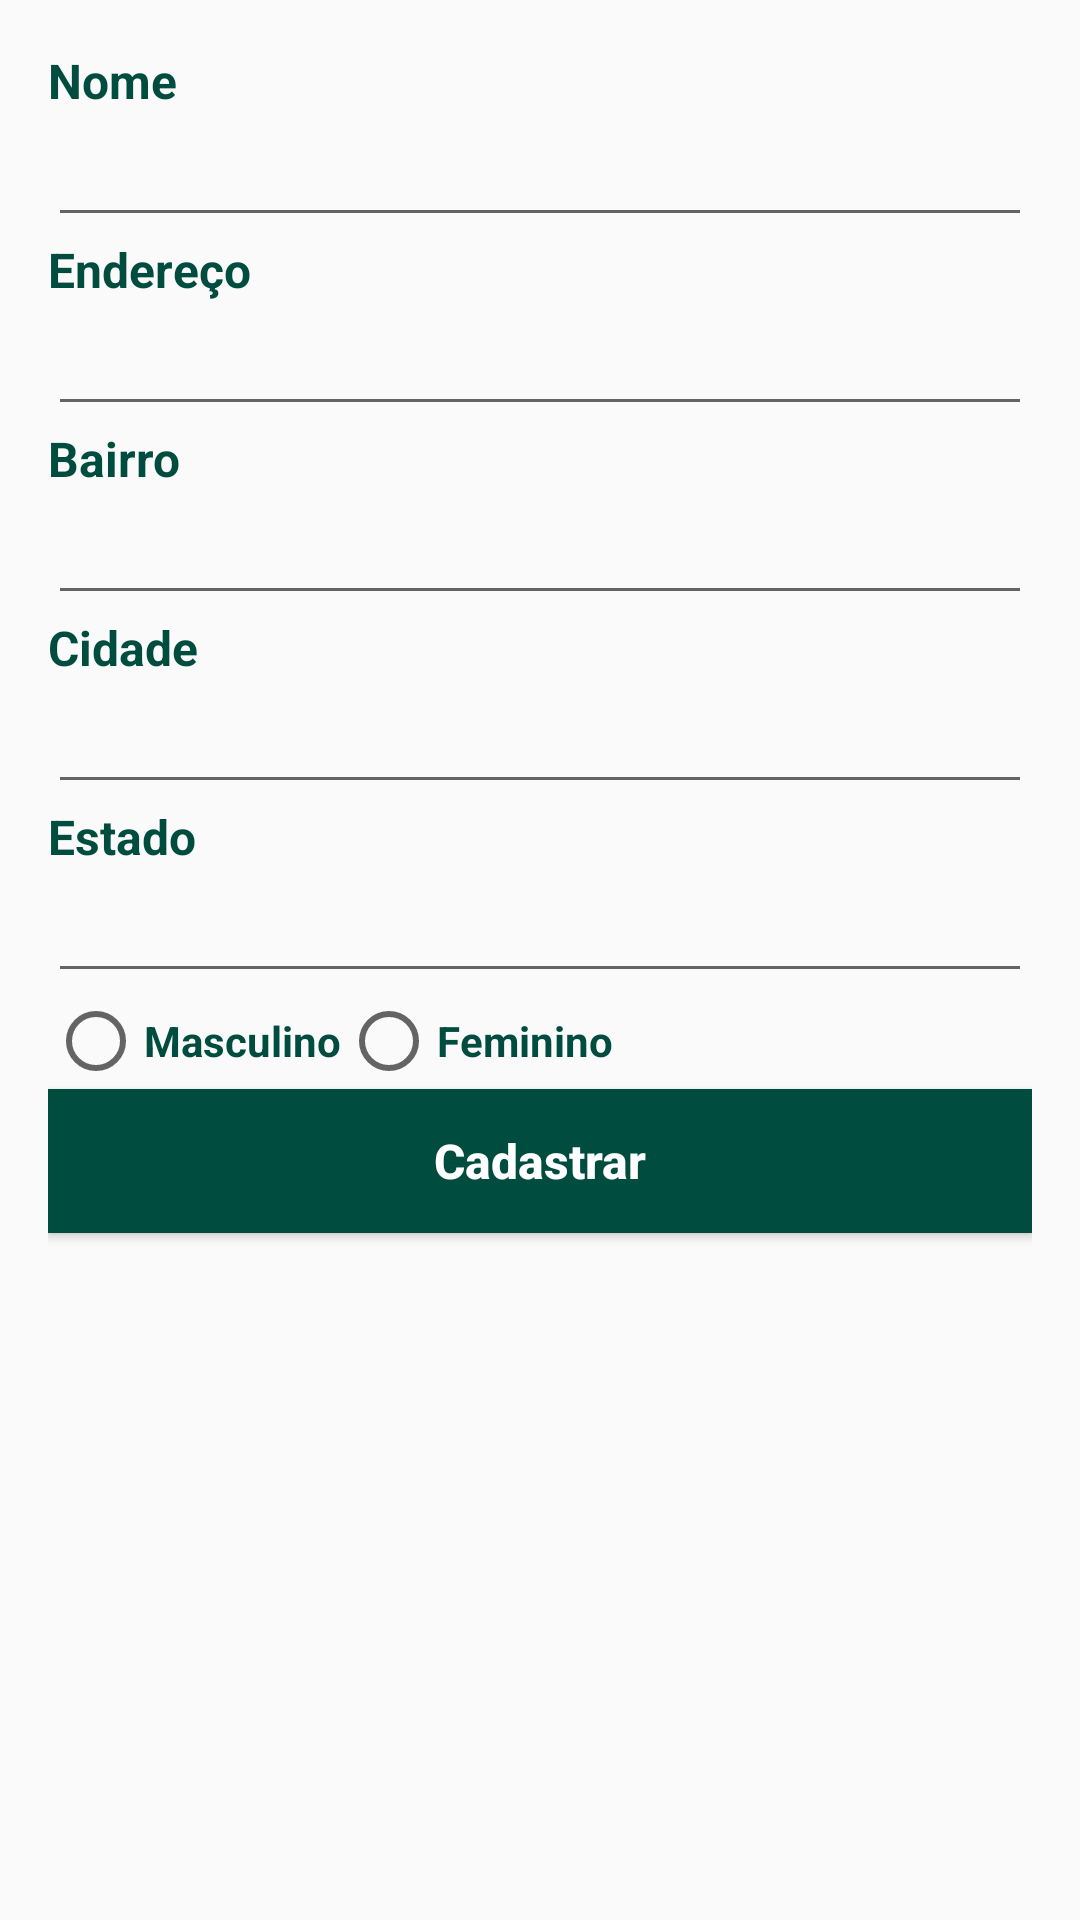

Reconstruct the res/layout file that produces this screen, plus the resources it refers to.
<!-- AndroidManifest.xml: application theme AppTheme -->
<!-- res/layout/content_main.xml -->
<?xml version="1.0" encoding="utf-8"?>

<LinearLayout xmlns:android="http://schemas.android.com/apk/res/android"
    xmlns:app="http://schemas.android.com/apk/res-auto"
    xmlns:tools="http://schemas.android.com/tools"
    android:layout_width="match_parent"
    android:layout_height="match_parent"
    android:padding="@dimen/activity_vertical_margin"
    android:orientation="vertical"
    app:layout_behavior="@string/appbar_scrolling_view_behavior"
    tools:context=".MainActivity"
    tools:showIn="@layout/activity_main">

    <TextView
        style="@style/TextViews"
        android:text="@string/nome"/>
    <EditText
        android:layout_width="match_parent"
        android:layout_height="wrap_content"
        android:inputType="text"/>
    <TextView
        style="@style/TextViews"
        android:text="@string/endereco"/>
    <EditText
        android:layout_width="match_parent"
        android:layout_height="wrap_content"
        android:inputType="text"/>
    <TextView
        style="@style/TextViews"
        android:text="@string/bairro"/>
    <EditText
        android:layout_width="match_parent"
        android:layout_height="wrap_content"
        android:inputType="text"/>
    <TextView
        style="@style/TextViews"
        android:text="@string/cidade"/>
    <EditText
        android:layout_width="match_parent"
        android:layout_height="wrap_content"
        android:inputType="text"/>
    <TextView
        style="@style/TextViews"
        android:text="@string/estado"/>
    <EditText
        android:layout_width="match_parent"
        android:layout_height="wrap_content"
        android:inputType="text"/>
    <RadioGroup
        android:layout_width="match_parent"
        android:layout_height="wrap_content"
        android:orientation="horizontal">
        <RadioButton
            style="@style/radioButton"
            android:text="@string/sexo_masculino"/>
        <RadioButton
            style="@style/radioButton"
            android:text="@string/sexo_feminino"/>
    </RadioGroup>
    <Button
        style="@style/estiloButton"
        android:text="@string/cadastrar"/>
</LinearLayout>
<!-- res/layout/activity_main.xml (included above) -->
<?xml version="1.0" encoding="utf-8"?>

<android.support.design.widget.CoordinatorLayout xmlns:android="http://schemas.android.com/apk/res/android"
    xmlns:app="http://schemas.android.com/apk/res-auto"
    xmlns:tools="http://schemas.android.com/tools"
    android:layout_width="match_parent"
    android:layout_height="match_parent"
    android:fitsSystemWindows="true"
    tools:context=".MainActivity">

    <android.support.design.widget.AppBarLayout
        android:layout_width="match_parent"
        android:layout_height="wrap_content"
        android:theme="@style/AppTheme.AppBarOverlay">

        <android.support.v7.widget.Toolbar
            android:id="@+id/toolbar"
            android:layout_width="match_parent"
            android:layout_height="?attr/actionBarSize"
            android:background="?attr/colorPrimary"
            app:popupTheme="@style/AppTheme.PopupOverlay" />

    </android.support.design.widget.AppBarLayout>

    <include layout="@layout/content_main" />

    

</android.support.design.widget.CoordinatorLayout>
<!-- resources referenced by this layout -->
<resources>
  <color name="corTextButton">#FFF</color>
  <dimen name="activity_vertical_margin">16dp</dimen>
  <dimen name="fab_margin">16dp</dimen>
  <string name="bairro">Bairro</string>
  <string name="cadastrar">Cadastrar</string>
  <string name="cidade">Cidade</string>
  <string name="endereco">Endereço</string>
  <string name="estado">Estado</string>
  <string name="nome">Nome</string>
  <string name="sexo_feminino">Feminino</string>
  <string name="sexo_masculino">Masculino</string>
  <style name="AppTheme.AppBarOverlay" parent="ThemeOverlay.AppCompat.Dark.ActionBar" />
  <style name="AppTheme.PopupOverlay" parent="ThemeOverlay.AppCompat.Light" />
  <style name="TextViews">
          <item name="android:textColor">@color/corTextView</item>
          <item name="android:textSize">@dimen/tamanhoFonteTextView</item>
          <item name="android:textStyle">bold</item>
          <item name="android:layout_width">wrap_content</item>
          <item name="android:layout_height">wrap_content</item>
      </style>
  <style name="estiloButton">
          <item name="android:layout_width">match_parent</item>
          <item name="android:layout_height">wrap_content</item>
          <item name="android:background">@color/corTextView</item>
          <item name="android:textSize">@dimen/tamanhoFonteTextView</item>
          <item name="android:textStyle">bold</item>
          <item name="android:textColor">@color/corTextButton</item>
          <item name="android:textAllCaps">false</item>
      </style>
  <style name="radioButton">
          <item name="android:textColor">@color/corTextView</item>
          <item name="android:textSize">@dimen/tamanhoFonteSexo</item>
          <item name="android:textStyle">bold</item>
          <item name="android:layout_height">wrap_content</item>
          <item name="android:layout_width">wrap_content</item>
          <item name="android:checked">false</item>
      </style>
  <style name="AppTheme" parent="Theme.AppCompat.Light.DarkActionBar">
          
          <item name="colorPrimary">@color/colorPrimary</item>
          <item name="colorPrimaryDark">@color/colorPrimaryDark</item>
          <item name="colorAccent">@color/colorAccent</item>
      </style>
  <color name="corTextView">#004D40</color>
  <dimen name="tamanhoFonteTextView">16sp</dimen>
  <dimen name="tamanhoFonteSexo">14sp</dimen>
  <color name="colorPrimary">#009688</color>
  <color name="colorPrimaryDark">#00796B</color>
  <color name="colorAccent">#26A69A</color>
</resources>
